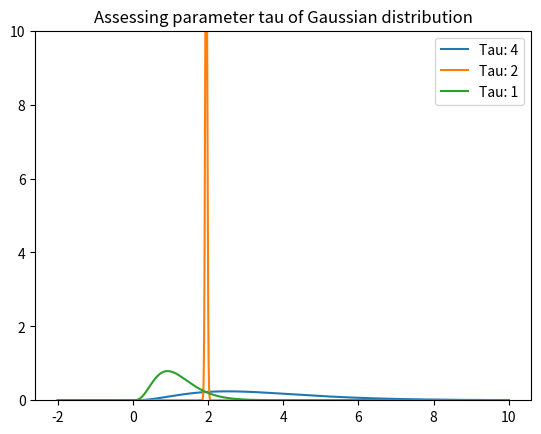
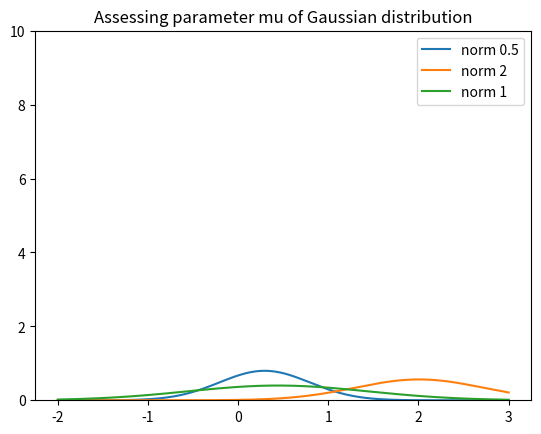
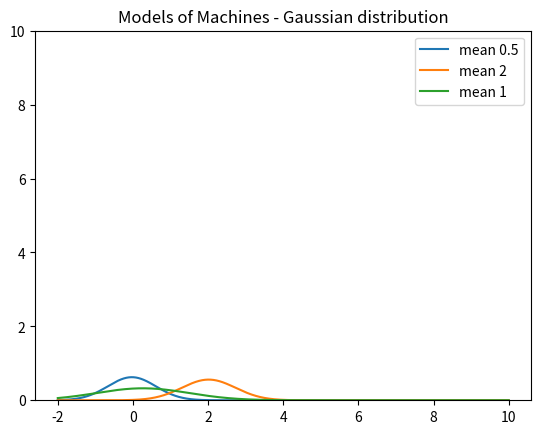
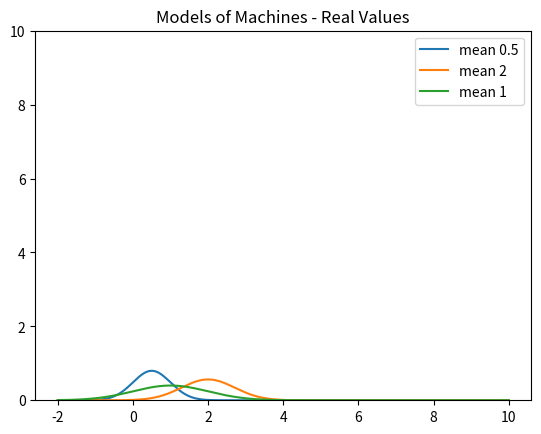
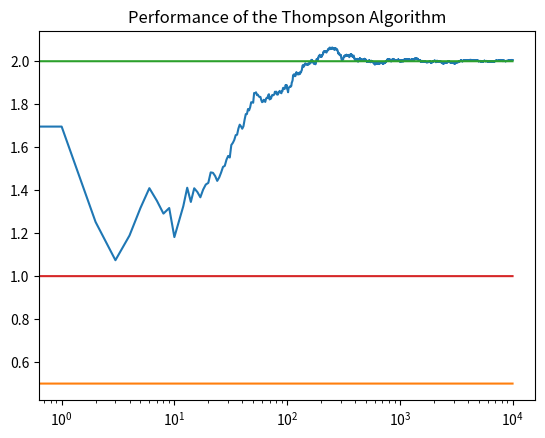

Reproduce these figures in Python, in order.
'''
Code implementing Thompson Sampling with Gaussian distribution.

The model of each machine is using Online Machine learning -
the model is improved with each following sample.

In the experiment we start with multiple machines, each returns
a sample from Gaussian distribution (with unknown
mean, and variance). The goal is to find and then use
only the machine, which returns the highest numbers.
In order to do it, we need to find the parameters of
each machine (parameters of its Gaussian distribution) and
use the machine with the highest mean.


Distribution approximation: Gaussian unknown mean and variance
Conjugate prior: Normal Gamma
Wikipedia: http://en.wikipedia.org/wiki/Normal-gamma_distribution

[redacted]
'''

import numpy as np
import matplotlib.pyplot as plt
from scipy.stats import gamma,norm

def sn_calculate(old_mean,new_mean,number):
    #function used to iteratively calculate new s, given:
    # - old mean (without current number)
    # - new mean(with current number)
    # - new sample

    #in order to get variance, divide sn by n
    
    sn = (number-new_mean)*(number-old_mean)
    return sn

class Machine:
    def __init__(self,mu,tau):
        
        #Real parameters
        self.mu = mu
        self.tau = tau
        
        # Make a very simple prior
        #Prior parameters:
        # mu - 1x1 - prior mean
        # n_mu - 1x1 - number of observations of mean
        # tau - 1x1 - prior precision (1 / variance)
        # n_tau - 1x1 - number of observations of tau

        mu = 0.
        n_mu = 1.
        tau = 1.
        n_tau = 1.


        #Prior parameters after conversion:
        # mu0 - prior mean
        # lambda0 - pseudo observations for prior mean
        # alpha0 - inverse gamma shape
        # beta0 - inverse gamma scale

        self.mu0 = mu
        self.lambda0 = n_mu
        self.alpha0 = n_tau * 0.5
        self.beta0 = ((0.5 * n_tau) / tau)

        #Parameters of posterior(initially)
        self.model_mu = self.mu0
        self.model_lambda = self.lambda0
        self.model_alpha = self.alpha0
        self.model_beta = self.beta0

        #additional parameters
        self.sn = 0
        self.n = 0
        self.mean = 0

        
    def useMachine(self):
        #use the real machine (that we try to model)
        draw = np.random.normal(self.mu, np.sqrt(1/self.tau))
        return draw
        
    def sampleParameters_tau(self):
        #returns sample of the precission (from gamma distribution)
        #that is used in the model of the machine
        tau =  np.random.gamma(shape=self.model_alpha, scale=(1. / self.model_beta))
        return tau
    
    def sampleParameters_mean(self,tau):
        #returns sample of the mean (from gaussian distribution)
        #that is used in the model of machine
        var = 1. / (self.model_lambda * tau)
        mean = np.random.normal(loc=self.model_mu, scale=np.sqrt(var))       
        return mean
           
    def sampleFromOurModelOfMachine(self):        
        #returns sample from our model of machine (Gaussian Dist)
        tau = self.sampleParameters_tau()
        mean = self.sampleParameters_mean(tau)
        gaus_number = np.random.normal(mean,np.sqrt(1/tau))
        return gaus_number

    
    def updateOurModelOfMachine(self,MachineReturned):
        #Update the parameters of model
        
        #additional parameters
        old_mean = self.mean
        self.n += 1
        self.mean += (MachineReturned-self.mean)/self.n
        self.sn += sn_calculate(old_mean,self.mean,MachineReturned)
        
        #Parameters of posterior(initially)
        self.model_lambda += 1
        self.model_mu += (MachineReturned-self.model_mu)/self.model_lambda
        self.model_alpha += 0.5
        prior_disc = self.lambda0 * self.n * ((self.mean - self.mu0) ** 2) / self.model_lambda
        self.model_beta = self.beta0 + 0.5 * (self.sn + prior_disc)

        
    def printTau(self,max= 10):
        #Print PDF of the assesed tau parameter  (precission)
        x = np.linspace(-2,max,200000)
        y = gamma.pdf(x, a=self.model_alpha, scale=(1/self.model_beta))
        plt.plot(x,y,label="Tau: "+str(self.tau))
        print("a: "+str(self.model_alpha))
        print("scale: "+str(1/self.model_beta))
        plt.legend()
        plt.ylim((0,10))
        plt.title("Assessing parameter tau of Gaussian distribution")
        
        
    def printMu(self,max = 200000):
        #Print PDF of the assesed parameter mu
        x = np.linspace(-2,3,max)
        tau = self.sampleParameters_tau()
        y = norm.pdf(x,self.model_mu,np.sqrt(1/self.tau))
        print("Assessed mu: "+str(self.model_mu))
        print("Assessed Sampled variance:"+str((1/tau)))
        plt.plot(x,y,label="norm "+str(self.mu))
        plt.legend()
        plt.ylim((0,10))
        plt.title("Assessing parameter mu of Gaussian distribution")
        
        
    def printModel(self,max= 10):
        #Print PDF of the modeled machine
        x = np.linspace(-2,max,200000)
        tau = self.sampleParameters_tau()
        mu = self.sampleParameters_mean(tau)
        print("assessed mean: "+str(mu))
        print("assessed precission " + str(tau))
        y = norm.pdf(x,mu,np.sqrt(1/tau))
        plt.plot(x,y,label="mean "+str(self.mu))
        plt.legend()
        plt.ylim((0,10))
        plt.title("Models of Machines - Gaussian distribution")
        
    def printReal(self,max= 10):
        #Print PDF of the real machine
        x = np.linspace(-2,max,200000)
        tau = self.tau
        mu = self.mu
        print("Real mean: "+str(mu))
        print("Real precission " + str(tau))
        y = norm.pdf(x,mu,np.sqrt(1/tau))
        plt.plot(x,y,label="mean "+str(self.mu))
        plt.legend()
        plt.ylim((0,10))
        plt.title("Models of Machines - Real Values")

def experiment(parameters,N):
    #Run experiment of modeling machines described by "parameters"
    #Experiment is repeated "N" times
    
    #To save all machines
    machines = []
    
    #Create machine for each set of parameters
    for p in parameters:
        (mn, ta) = p
        machines.append(Machine(mn,ta))
        
    #Place to save all the results of using the best machine (according to our models)
    results_DB = np.empty(N)

    #execute N experiments
    for i in range(N):
        best_machine = None
        sample = 0
        
        #choosing the best machine (according to the highest mean)
        best_machine = np.argmax([single_machine.sampleParameters_mean(single_machine.sampleParameters_tau()) for single_machine in machines])
        #Get real sample of the best machine
        sample = machines[best_machine].useMachine()
        #Update the model of this machine based on the sample
        machines[best_machine].updateOurModelOfMachine(sample)        
        #And save the sample to results_DB
        results_DB[i] = sample
        
    #print results
    print("Tau assessment")
    plt.figure()
    for single_machine in machines:
        single_machine.printTau()
        print("======")
    
    print("")
    plt.figure() 
    print("Mean assessment")
    for single_machine in machines:
        single_machine.printMu()
        print("======")
    
    print("")
    plt.figure()
    print("Full model calcualtion")
    for single_machine in machines:
        single_machine.printModel()
        print("======")
    
    print("")    
    plt.figure() 
    print("Real values")
    for single_machine in machines:
        single_machine.printReal()
        print("======")
    
    #Return DB with all results   
    return results_DB

if __name__ == "__main__":
    
    #number of experiments
    N = 10000
    
    #Parameters of machines
    #Mean
    m1 = 0.5
    m2 = 2
    m3 = 1
    #Precission
    t1 = 4
    t2 = 2
    t3 = 1

    #Run the experiemtns
    results = experiment([(m1,t1),(m2,t2),(m3,t3)],N)
    
    
    #Draw the efficiency of the Thompson Algorithm (moving average)
    cumulative_average = np.cumsum(results) / (np.arange(N) + 1)
    
    #draw results
    plt.figure()
    plt.plot(cumulative_average)
    plt.plot(np.ones(N)*m1)
    plt.plot(np.ones(N)*m2)
    plt.plot(np.ones(N)*m3)
    plt.xscale('log')
    plt.title("Performance of the Thompson Algorithm")
    plt.show()
